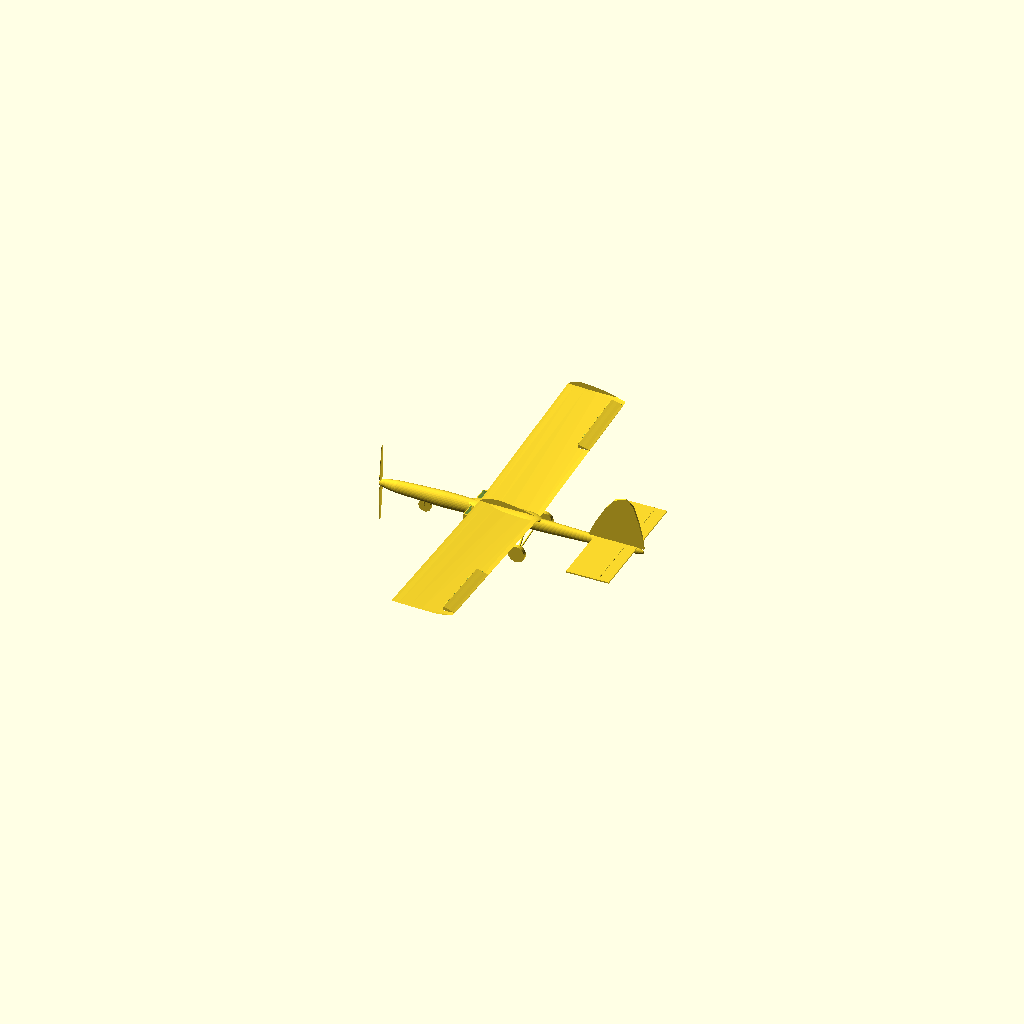
Cell 1: rendered with the file's own defaults.
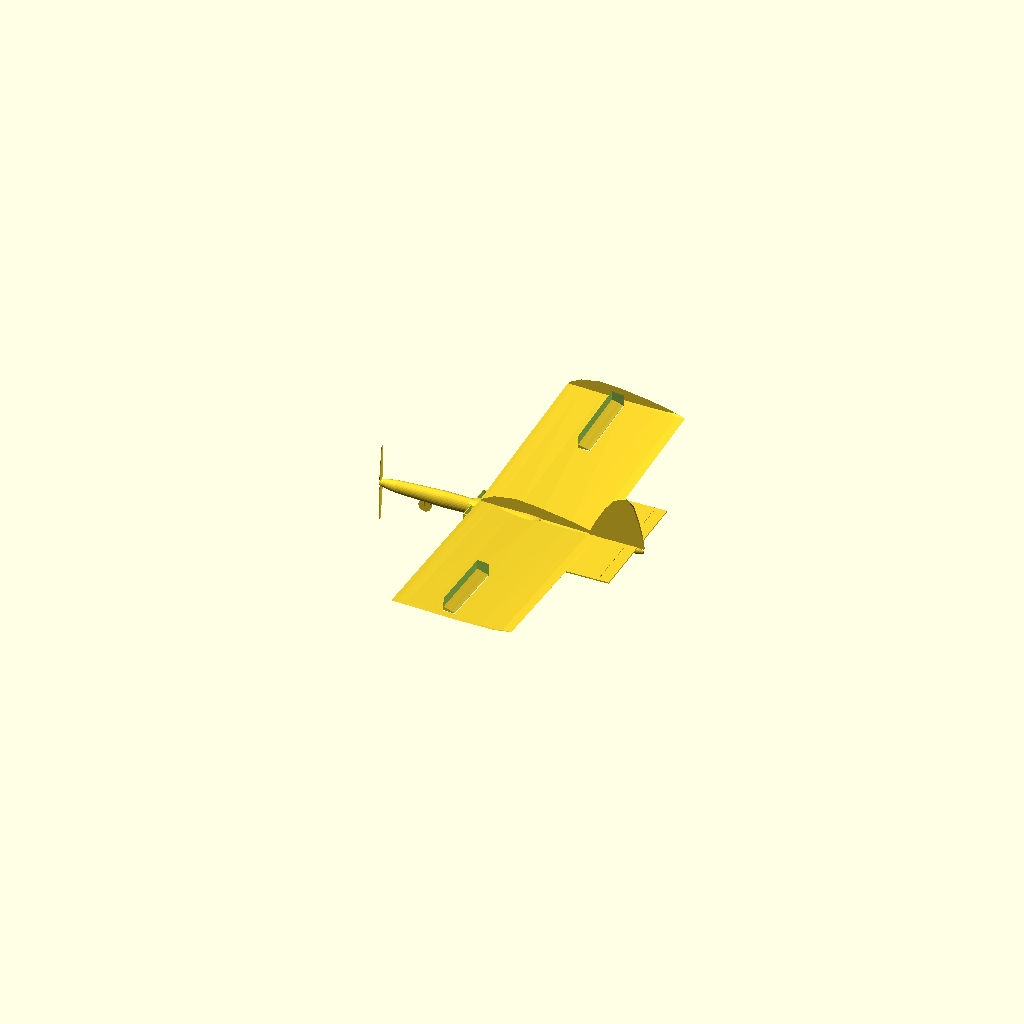
Cell 2: the same model with wing_chord = 360.
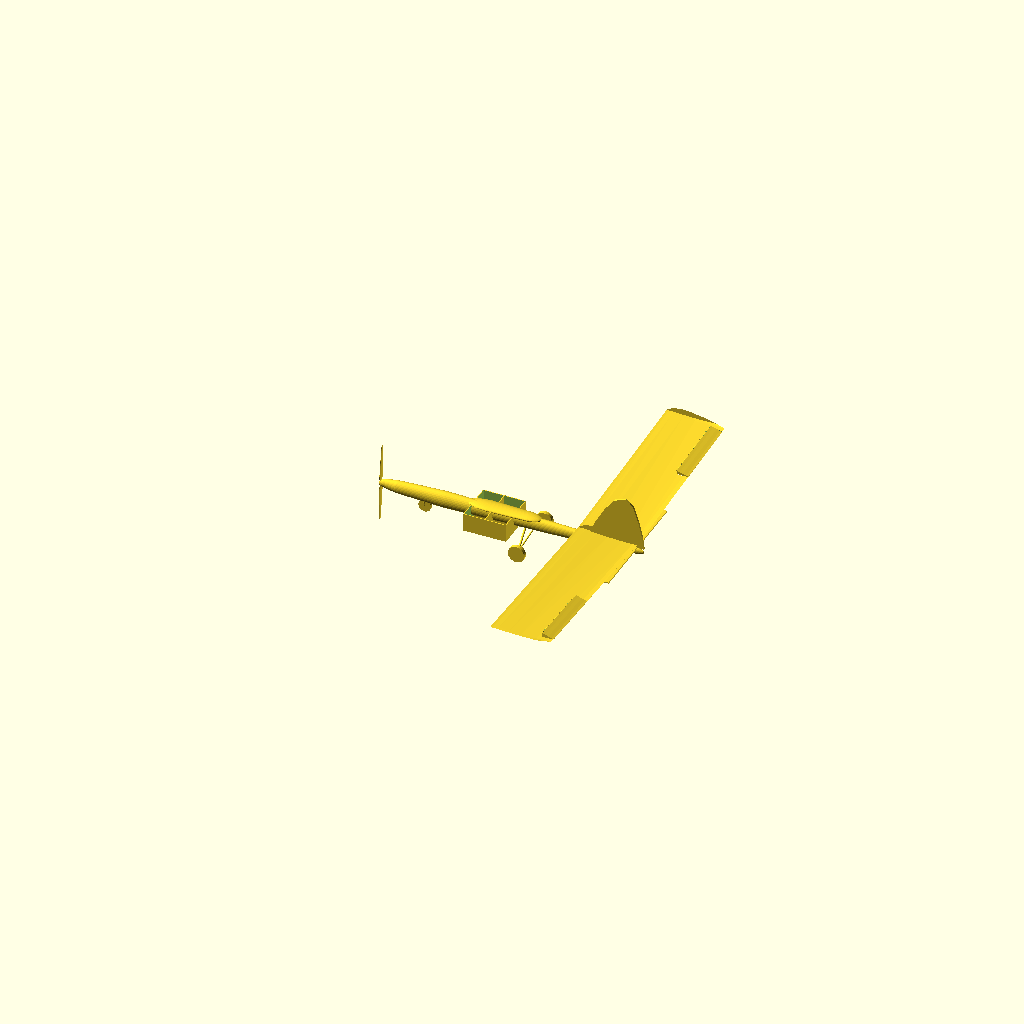
Cell 3: the same model with wing_le_x = 600.
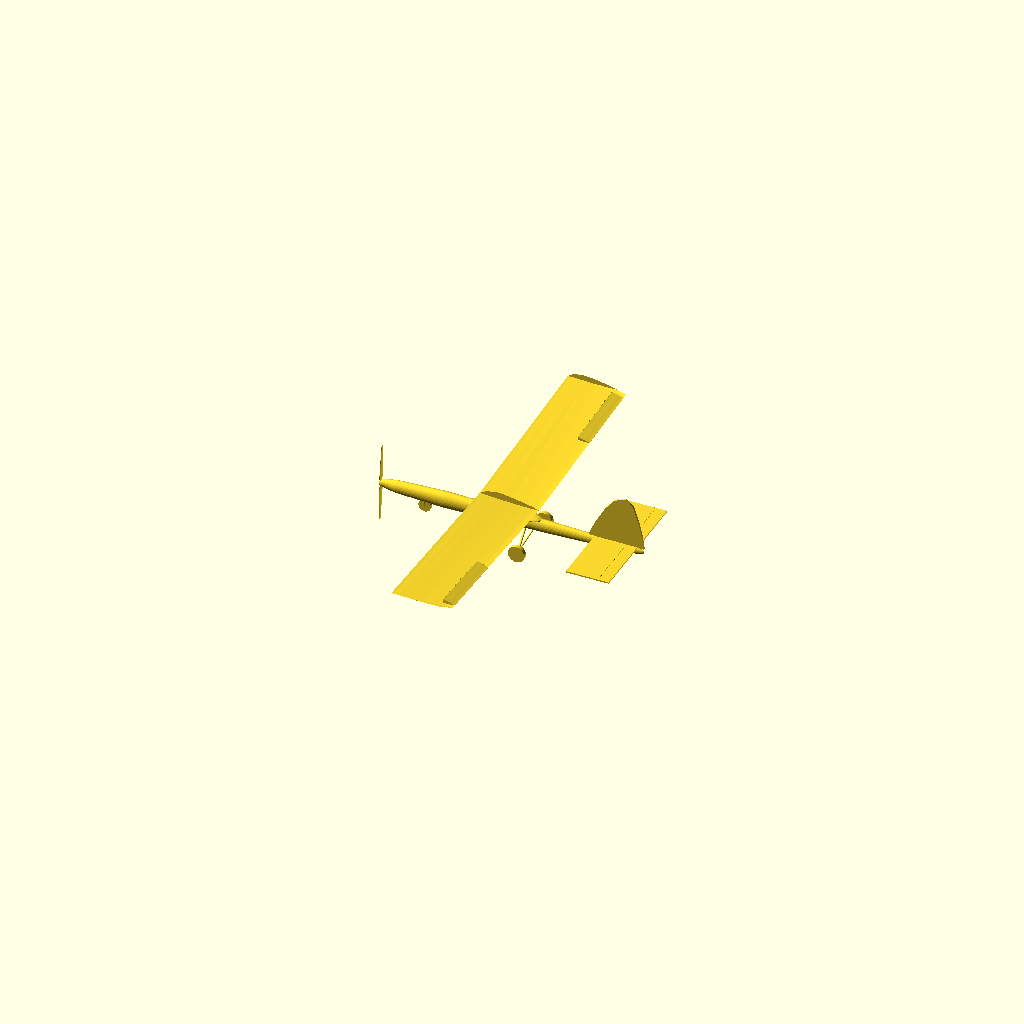
Cell 4: wing_root_z = 50.8 (everything else at default).
One fixed orthographic camera (rotation 55°, 0°, 25°; colour scheme Cornfield) for every cell.
OpenSCAD source file New plane/rc_plane_concept.scad:
// Team Falcon RC plane — revised full-scale conceptual model, units in millimetres.
// The 2-inch fuselage thickness is implemented as a 50.8 mm maximum vertical height.
// Control surfaces are separate hinge-pin parts; this is still a concept, not an airworthy design.

$fn = 32;
part = "aircraft"; // aircraft | fixed_airframe | aileron_left | aileron_right | elevator | rudder | controls | wing_fixed | payload_bay

// PDF design dimensions / targets
wing_span = 1150;
wing_chord = 180;
half_span = wing_span/2;
wing_le_x = 300;
wing_root_z = 25.4;
wing_dihedral_deg = 3;
wing_incidence_root_deg = 2;
wing_washout_deg = 1;
fuselage_length = 800;
fuselage_max_height = 2*25.4; // 2 inches = 50.8 mm
fuselage_scale = fuselage_max_height/70; // preserve cross-section proportions from the prior concept

tail_span = 380;
tail_chord = 130;
tail_le_x = 650;
tail_z = 10;

// Approximate flat-bottom/gently-cambered airfoil, max thickness about 11.7% chord.
foil = [
    [0.00, 0.000], [0.035, 0.030], [0.12, 0.075], [0.30, 0.110],
    [0.50, 0.095], [0.75, 0.060], [0.92, 0.025], [1.00, 0.000],
    [0.92,-0.008], [0.75,-0.012], [0.50,-0.012], [0.30,-0.007],
    [0.12,-0.003], [0.035,-0.002]
];
NFOIL = len(foil);

function chord_at(s) = s <= 565.5 ? wing_chord : wing_chord - 30*(s-565.5)/10;
function alpha_at(s) = wing_incidence_root_deg - wing_washout_deg*(s/575.5);
function wing_point(s, side, i) =
    let(c = chord_at(s), a = alpha_at(s),
        xp = foil[i][0]*c - 0.25*c,
        zp = foil[i][1]*c,
        xr = 0.25*c + xp*cos(a) + zp*sin(a),
        zr = -xp*sin(a) + zp*cos(a))
    [wing_le_x + xr, side*(s - 0.5), wing_root_z + s*tan(wing_dihedral_deg) + zr];
function wing_points(side) = [for (s=[0,565.5,575.5]) for (i=[0:NFOIL-1]) wing_point(s,side,i)];
function wing_side_faces(side) = concat(
    [for (j=[0:1]) for (i=[0:NFOIL-1])
        side > 0
          ? [j*NFOIL+i, j*NFOIL+(i+1)%NFOIL, (j+1)*NFOIL+(i+1)%NFOIL]
          : [j*NFOIL+i, (j+1)*NFOIL+i, (j+1)*NFOIL+(i+1)%NFOIL]
    ],
    [for (j=[0:1]) for (i=[0:NFOIL-1])
        side > 0
          ? [j*NFOIL+i, (j+1)*NFOIL+(i+1)%NFOIL, (j+1)*NFOIL+i]
          : [j*NFOIL+i, (j+1)*NFOIL+(i+1)%NFOIL, j*NFOIL+(i+1)%NFOIL]
    ]
);
function wing_faces(side) = concat(
    wing_side_faces(side),
    side > 0
      ? [[for(i=[NFOIL-1:-1:0]) i], [for(i=[2*NFOIL:3*NFOIL-1]) i]]
      : [[for(i=[0:NFOIL-1]) i], [for(i=[3*NFOIL-1:-1:2*NFOIL]) i]]
);

module wing_half(side) {
    polyhedron(points=wing_points(side), faces=wing_faces(side), convexity=10);
}

module wing_root_transform(side, twist=1.2) {
    translate([wing_le_x+45,0,wing_root_z])
        rotate([side*wing_dihedral_deg,twist,0]) children();
}

module tube_y(x,y,z,len,od=5.0,id=2.2) {
    difference() {
        translate([x,y,z]) rotate([90,0,0]) cylinder(h=len,d=od,center=true);
        translate([x,y,z]) rotate([90,0,0]) cylinder(h=len+0.6,d=id,center=true);
    }
}

module tube_z(x,y,z,len,od=5.0,id=2.2) {
    difference() {
        translate([x,y,z]) cylinder(h=len,d=od,center=true);
        translate([x,y,z]) cylinder(h=len+0.6,d=id,center=true);
    }
}

module wing_fixed() {
    union() {
        difference() {
            union() { wing_half(1); wing_half(-1); }
            // Aileron cutouts: 220 x 35 mm each, with nominal 0.5 mm perimeter clearance.
            for (side=[-1,1]) {
                y0 = side > 0 ? 329.5 : -550.5;
                wing_root_transform(side)
                    translate([99.5,y0,-25]) cube([36.0,221.0,65]);
            }
            // Relief pockets for the alternating moving hinge barrels.
            for (side=[-1,1], cy=[380,455,520]) {
                wing_root_transform(side)
                    translate([97,side*cy,3.5]) rotate([90,0,0])
                        cylinder(h=20.6,d=5.4,center=true);
            }
        }
        // Fixed wing hinge knuckles and attachment webs.
        for (side=[-1,1], cy=[345,420,495]) {
            wing_root_transform(side) {
                tube_y(97,side*cy,3.5,12);
                translate([94,side*cy-6,1.5]) cube([3.5,12,4]);
            }
        }
    }
}

// 35 mm trailing-edge aileron profile in wing-root local coordinates.
aileron_profile = [
    [100,9.6], [108,7.3], [118,4.6], [128,1.7], [135,0.0],
    [135,-0.5], [128,-1.7], [118,-1.9], [108,-1.8], [100,-1.6]
];
module span_profile(profile,y0,length) {
    translate([0,y0,0]) rotate([-90,0,0]) linear_extrude(height=length,convexity=5)
        polygon(points=[for(p=profile) [p[0],-p[1]]]);
}

module aileron_part(side) {
    y0 = side > 0 ? 330 : -550;
    union() {
        wing_root_transform(side)
            span_profile(aileron_profile,y0,220);
        // Moving hinge knuckles and narrow webs, alternating with the fixed wing knuckles.
        for (cy=[380,455,520]) {
            wing_root_transform(side) {
                tube_y(97,side*cy,3.5,20);
                translate([97,side*cy-10,3.0]) cube([3.2,20,1.0]);
            }
        }
        // Simple under-surface servo horn with a 2.6 mm linkage hole.
        wing_root_transform(side) difference() {
            translate([111,side*500-2,-14]) cube([4,4,14]);
            translate([113,side*500,-8]) rotate([90,0,0]) cylinder(h=4.6,d=2.6,center=true);
        }
    }
}

module ellipsoid(x,ry,rz,rx=12,z=0) {
    translate([x,0,z]) scale([rx,ry*fuselage_scale,rz*fuselage_scale]) sphere(r=1);
}
module fuselage() {
    hull() {
        ellipsoid(10,14,18,10,0);
        ellipsoid(55,22,27,28,0);
        ellipsoid(200,27,35,90,0);
        ellipsoid(345,24,31,95,0);
        ellipsoid(500,20,27,90,0);
        ellipsoid(650,15,20,80,0);
        ellipsoid(770,9,14,30,0);
        ellipsoid(795,5,8,5,0);
    }
}

module wing_saddle() {
    hull() {
        translate([330,0,17.4]) scale([65,26,8]) sphere(r=1);
        translate([445,0,17.4]) scale([45,22,8]) sphere(r=1);
    }
}

module payload_bay() {
    // PDF payload envelope 130 x 130 x 55 mm, centred near x=345 (25% chord station).
    x0=280; y0=-65; z0=-38;
    union() {
        difference() {
            translate([x0,y0,z0]) cube([130,130,55]);
            translate([x0+2.4,y0+2.4,z0+2.4]) cube([125.2,125.2,55]);
        }
        translate([x0+2.4,y0+2.4,z0]) cube([125.2,125.2,2.4]);
        translate([x0+63.8,y0+2.4,z0+2.4]) cube([2.4,122.0,52.6]);
        translate([x0+2.4,y0+63.8,z0+2.4]) cube([125.2,2.4,52.6]);
    }
}

module tailplane_fixed() {
    union() {
        difference() {
            translate([650,-190,10]) cube([97.4,380,4]);
            // Pockets for moving elevator knuckles; prevent fusion/binding at the hinge.
            for (cy=[-122.5,-40,40,122.5])
                translate([745.2,cy,12]) rotate([90,0,0])
                    cylinder(h=20.6,d=5.4,center=true);
        }
        // Fixed elevator hinge knuckles.
        for (cy=[-165,-80,0,80,165]) {
            tube_y(745.2,cy,12,12);
            translate([742.0,cy-6,10.5]) cube([3.2,12,3]);
        }
    }
}

module elevator_part() {
    union() {
        // Split left/right elevator halves leave clearance around the central rudder.
        translate([748.0,-190,10]) cube([32,186.5,4]);
        translate([748.0,3.5,10]) cube([32,186.5,4]);
        for (cy=[-122.5,-40,40,122.5]) {
            tube_y(745.2,cy,12,20);
            // Narrow web lies in the hinge relief and joins the elevator leading edge.
            translate([747.0,cy-10,11.5]) cube([1.3,20,1.0]);
        }
        // Simple pushrod horn, shown as an attachment tab below the elevator.
        difference() {
            translate([760,12,0]) cube([4,6,11]);
            translate([762,15,5]) rotate([90,0,0]) cylinder(h=6.6,d=2.6,center=true);
        }
    }
}

module extruded_xz(outline,y0,thickness) {
    translate([0,y0+thickness,0]) rotate([90,0,0]) linear_extrude(height=thickness,convexity=5)
        polygon(points=outline);
}

module fin_fixed() {
    fin_outline = [[630,12],[760,12],[760,150],[745,162],[710,150],[680,112],[650,58]];
    union() {
        difference() {
            extruded_xz(fin_outline,-3,6);
            // Reliefs for alternating moving rudder hinge knuckles.
            for (cz=[40,78,116])
                translate([758,0,cz]) cylinder(h=18.6,d=5.4,center=true);
        }
        // Fixed vertical hinge knuckles and small webs.
        for (cz=[22,58,96,134,150]) {
            tube_z(758,0,cz,10);
            translate([755,-2.5,cz-5]) cube([3.2,5,10]);
        }
    }
}

module rudder_part() {
    rudder_outline = [[760.6,12],[800,12],[794,50],[782,100],[768,140],[760.6,150]];
    union() {
        extruded_xz(rudder_outline,-3,6);
        for (cz=[40,78,116]) {
            tube_z(758,0,cz,18);
            // Narrow web connects the moving barrel to the rudder leading edge.
            translate([757.8,-0.5,cz-9]) cube([3.0,1.0,18]);
        }
        // Rudder control horn, simple 2.6 mm pushrod hole.
        difference() {
            translate([775,1.5,58]) cube([5,9,4]);
            translate([777.5,6,60]) rotate([0,90,0]) cylinder(h=5.6,d=2.6,center=true);
        }
    }
}

module strut(p1,p2,r=3) {
    hull() { translate(p1) sphere(r=r); translate(p2) sphere(r=r); }
}
module wheel_y(x,y,z,diameter,width) {
    translate([x,y,z]) rotate([90,0,0]) cylinder(h=width,d=diameter,center=true);
}
module landing_gear() {
    // Main wheels moved aft of the payload box and supported from the fuselage.
    for (side=[-1,1]) {
        strut([440,0,-17],[455,side*84,-46],3.0);
        strut([465,0,-17],[455,side*84,-46],2.2);
        wheel_y(455,side*90,-48,50,12);
        wheel_y(455,side*96.4,-48,24,1.2);
    }
    // Single smaller nose wheel and fork, for a tricycle arrangement.
    strut([132,-4,-17],[135,-4,-34],2.4);
    strut([132,4,-17],[135,4,-34],2.4);
    wheel_y(135,0,-36,38,10);
    wheel_y(135,5.6,-36,18,1.2);
}

module motor_and_prop() {
    // Visual candidate: 2212 motor / 10 x 4.5 in (254 mm) prop, down/right shim angles.
    rotate([0,1.5,1.0]) {
        translate([10,0,0]) rotate([0,90,0]) cylinder(h=12,d=22,center=true);
        translate([0,0,0]) rotate([0,90,0]) cylinder(h=5,d=18,center=true);
        for (side=[-1,1]) hull() {
            translate([0,0,side*20]) scale([1.7,12,14]) sphere(r=1);
            translate([0,0,side*105]) scale([1.2,5.5,22]) sphere(r=1);
        }
    }
}

module fixed_airframe() {
    union() {
        fuselage();
        wing_saddle();
        wing_fixed();
        payload_bay();
        tailplane_fixed();
        fin_fixed();
        landing_gear();
        motor_and_prop();
    }
}

module controls() {
    aileron_part(-1);
    aileron_part(1);
    elevator_part();
    rudder_part();
}

module aircraft() {
    union() {
        fixed_airframe();
        controls();
    }
}

if (part == "fixed_airframe") {
    fixed_airframe();
} else if (part == "aileron_left") {
    aileron_part(-1);
} else if (part == "aileron_right") {
    aileron_part(1);
} else if (part == "elevator") {
    elevator_part();
} else if (part == "rudder") {
    rudder_part();
} else if (part == "controls") {
    controls();
} else if (part == "wing_fixed") {
    wing_fixed();
} else if (part == "payload_bay") {
    payload_bay();
} else {
    aircraft();
}
Customizer parameters (derived from the source; name, type, default, range or options):
part: string, default "aircraft"
wing_span: number, default 1150
wing_chord: number, default 180
wing_le_x: number, default 300
wing_root_z: number, default 25.4
wing_dihedral_deg: number, default 3
wing_incidence_root_deg: number, default 2
wing_washout_deg: number, default 1
fuselage_length: number, default 800
tail_span: number, default 380
tail_chord: number, default 130
tail_le_x: number, default 650
tail_z: number, default 10
